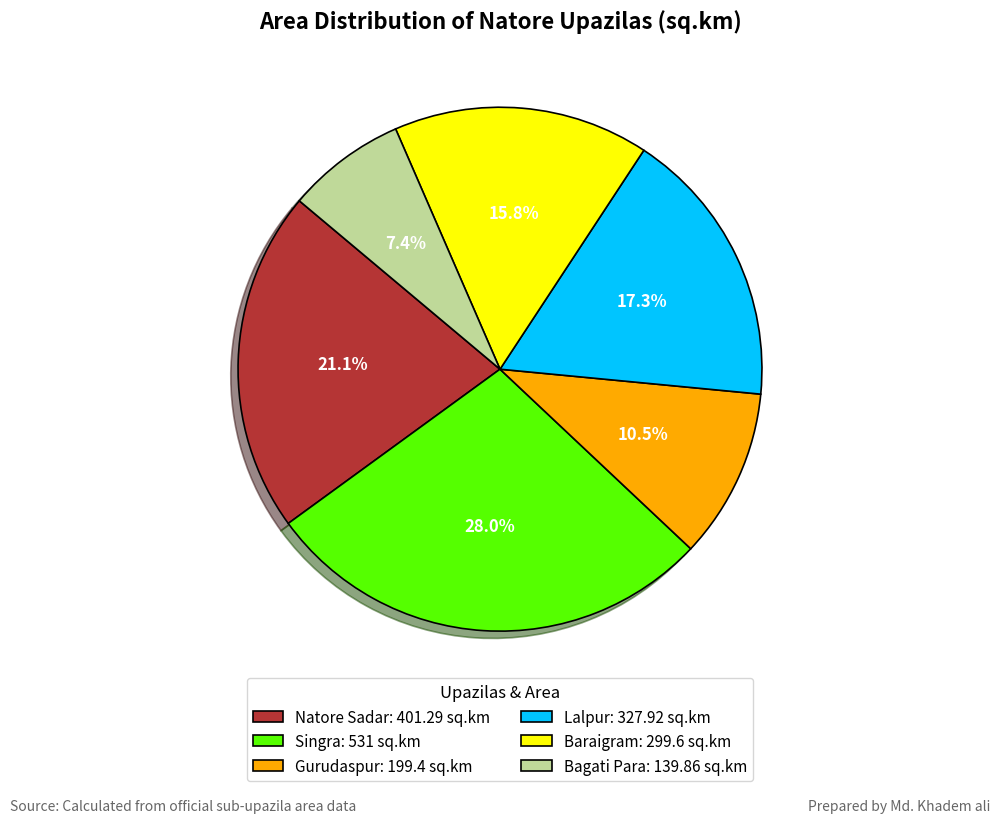

Write the Python code that produced this figure.
import matplotlib.pyplot as plt
import numpy as np

# Data
upazilas = ['Natore Sadar', 'Singra', 'Gurudaspur', 'Lalpur', 'Baraigram', 'Bagati Para']
areas = [401.29, 531, 199.40, 327.92, 299.6, 139.86]

# Colors
upazila_colors = {
    'Singra': '#55ff00',
    'Baraigram': '#ffff00',
    'Gurudaspur': '#ffaa00',
    'Lalpur': '#00c5ff',
    'Bagati Para': '#bfd999',
    'Natore Sadar': '#b53535'
}
colors = [upazila_colors[u] for u in upazilas]

# ==============================
# Pie Chart
# ==============================
plt.figure(figsize=(10,8))

# Pie with percentages inside
wedges, texts, autotexts = plt.pie(
    areas,
    labels=None,
    autopct='%1.1f%%',
    startangle=140,
    colors=colors,
    shadow=True,
    wedgeprops={'edgecolor':'black', 'linewidth':1.2},
    textprops={'fontsize':12, 'weight':'bold', 'color':'white'}
)

# Add legend inside the plot
legend_labels = [f"{upazilas[i]}: {areas[i]} sq.km" for i in range(len(upazilas))]
plt.legend(wedges, legend_labels, title="Upazilas & Area", loc='center', fontsize=11, title_fontsize=12, bbox_to_anchor=(0.5, -0.05), ncol=2)

# Title (moved slightly lower)
plt.title('Area Distribution of Natore Upazilas (sq.km)', fontsize=16, fontweight='bold', pad=10)

# Source & Copyright (italic, low opacity)
plt.figtext(0.01, -0.02, 'Source: Calculated from official sub-upazila area data', 
            horizontalalignment='left', fontsize=10, style='italic', alpha=0.6)
plt.figtext(0.99, -0.02, 'Prepared by Md. Khadem ali', 
            horizontalalignment='right', fontsize=10, style='italic', alpha=0.6)

plt.tight_layout()
plt.show()